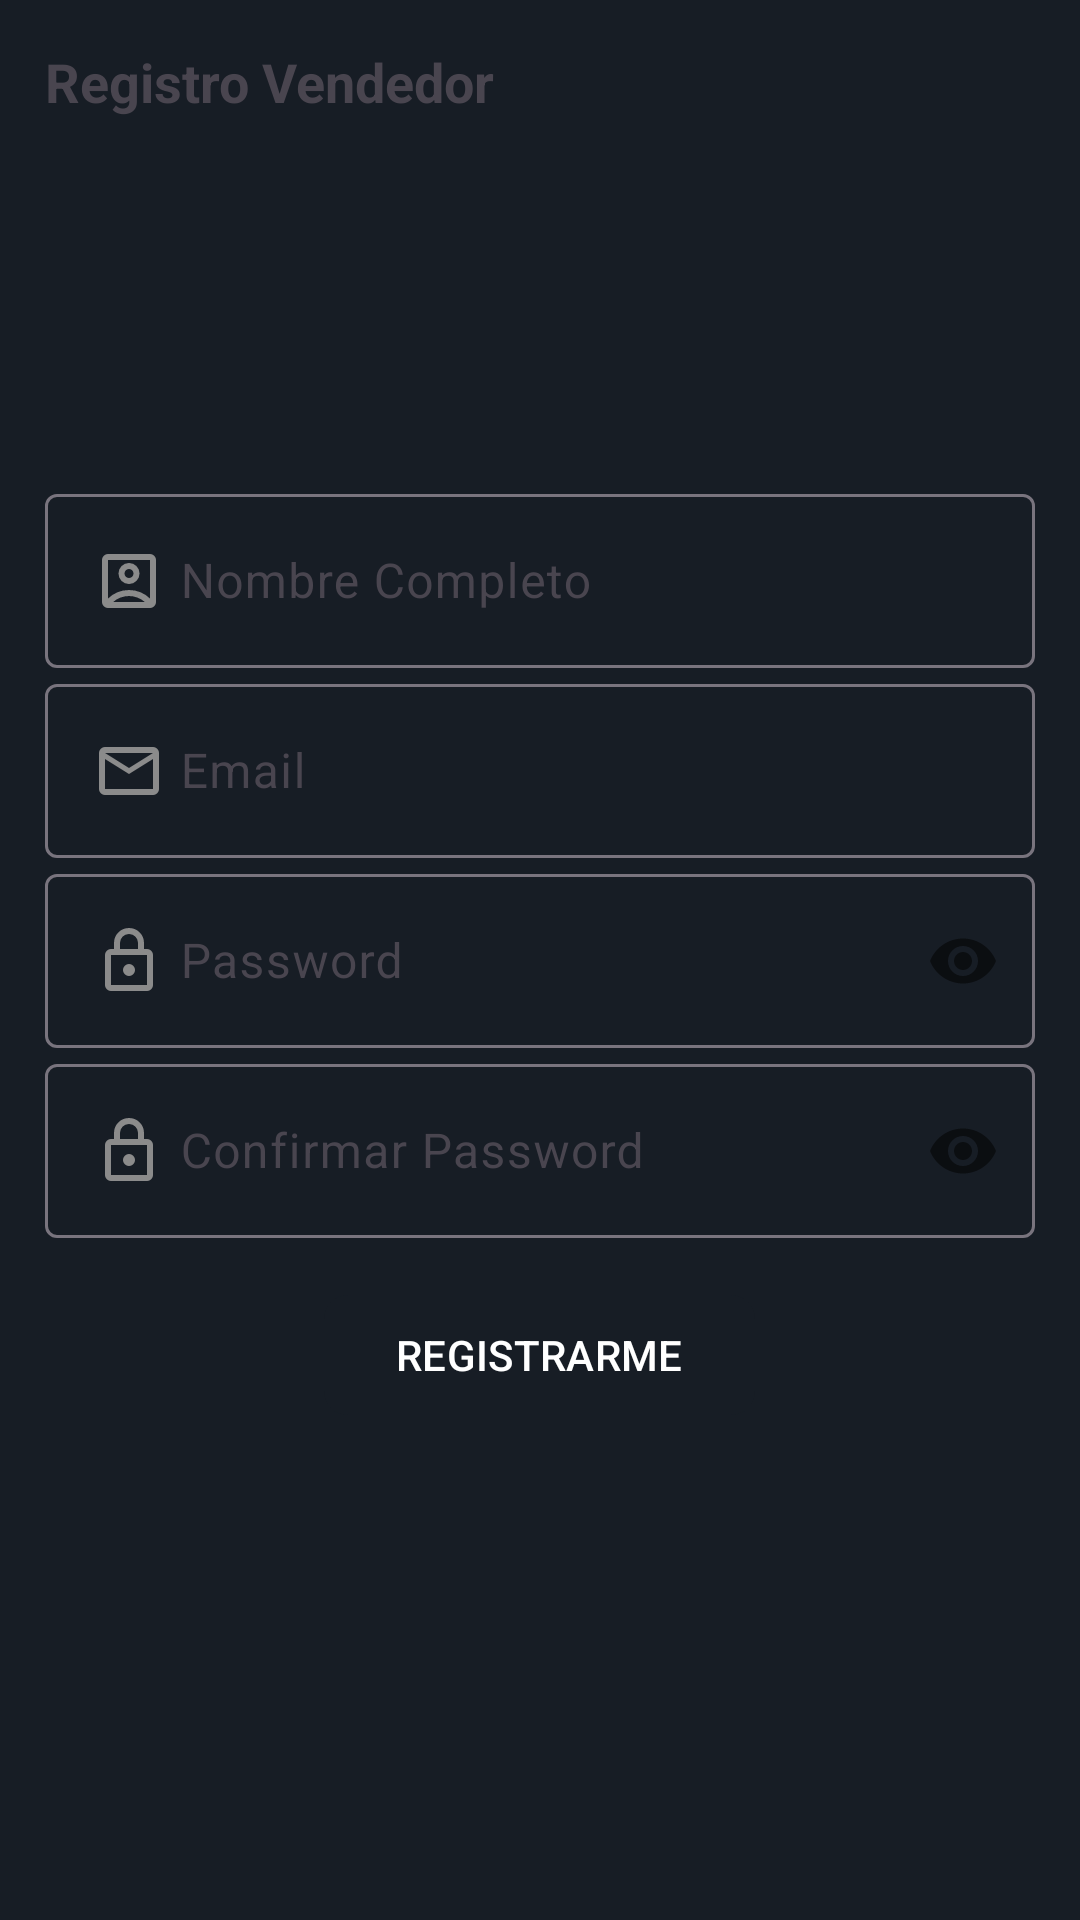

The Android layout XML behind this screen, and the referenced resources:
<!-- AndroidManifest.xml: application theme Theme.Shopcart -->
<!-- res/layout/activity_new_seller.xml -->
<?xml version="1.0" encoding="utf-8"?>
<ScrollView
    xmlns:android="http://schemas.android.com/apk/res/android"
    xmlns:app="http://schemas.android.com/apk/res-auto"
    xmlns:tools="http://schemas.android.com/tools"
    android:id="@+id/main"
    android:layout_width="match_parent"
    android:layout_height="match_parent"
    tools:context=".seller.NewSellerActivity">
    <androidx.appcompat.widget.LinearLayoutCompat
        android:layout_width="match_parent"
        android:layout_height="wrap_content"
        android:orientation="vertical"
        android:padding="15dp">
        
        <TextView
            android:text="@string/txtregistroS"
            android:textSize="18sp"
            android:textStyle="bold"
            android:layout_width="wrap_content"
            android:layout_height="wrap_content" />

        <androidx.appcompat.widget.AppCompatImageView
            android:layout_gravity="center"
            android:layout_marginTop="10dp"
            android:layout_marginBottom="10dp"
            android:src="@drawable/registro_vendedor"
            android:layout_width="100dp"
            android:layout_height="100dp"/>

        
            <com.google.android.material.textfield.TextInputLayout
                android:layout_width="match_parent"
                android:layout_height="wrap_content">
                <EditText
                    android:id="@+id/etNombreV"
                    android:hint="@string/etNombreV"
                    android:drawableStart="@drawable/ico_nom"
                    android:drawablePadding="5dp"
                    android:inputType="textPersonName|textCapWords"
                    android:layout_width="match_parent"
                    android:layout_height="wrap_content"/>

            </com.google.android.material.textfield.TextInputLayout>

        
            <com.google.android.material.textfield.TextInputLayout
                android:layout_width="match_parent"
                android:layout_height="wrap_content">
                <EditText
                    android:id="@+id/etEmailV"
                    android:hint="@string/etEmailV"
                    android:drawableStart="@drawable/ico_mail"
                    android:drawablePadding="5dp"
                    android:inputType="textEmailAddress"
                    android:layout_width="match_parent"
                    android:layout_height="wrap_content"/>
            </com.google.android.material.textfield.TextInputLayout>

        
            <com.google.android.material.textfield.TextInputLayout
                android:layout_width="match_parent"
                android:layout_height="wrap_content"
                app:passwordToggleEnabled="true">
                <EditText
                    android:id="@+id/etPasswordV"
                    android:hint="@string/etPassword"
                    android:drawableStart="@drawable/ico_pass"
                    android:drawablePadding="5dp"
                    android:inputType="textPassword"
                    android:layout_width="match_parent"
                    android:layout_height="wrap_content"/>
            </com.google.android.material.textfield.TextInputLayout>

        
            <com.google.android.material.textfield.TextInputLayout
                android:layout_width="match_parent"
                android:layout_height="wrap_content"
                app:passwordToggleEnabled="true">
                <EditText
                    android:id="@+id/etCPassword"
                    android:hint="@string/etCPassword"
                    android:drawableStart="@drawable/ico_pass"
                    android:drawablePadding="5dp"
                    android:inputType="textPassword"
                    android:layout_width="match_parent"
                    android:layout_height="wrap_content"/>
            </com.google.android.material.textfield.TextInputLayout>

        
            <com.google.android.material.button.MaterialButton
                android:id="@+id/btnRegistrarV"
                android:text="@string/btnRegistrar"
                app:cornerRadius="8dp"
                android:layout_marginTop="15dp"
                android:layout_gravity="center"
                android:textAllCaps="true"
                android:layout_width="wrap_content"
                android:layout_height="wrap_content"/>

    </androidx.appcompat.widget.LinearLayoutCompat>



</ScrollView>
<!-- resources referenced by this layout -->
<resources>
  <!-- drawable ico_mail (drawable) -->
  <vector xmlns:android="http://schemas.android.com/apk/res/android" android:height="24dp" android:tint="#8B8B8B" android:viewportHeight="960" android:viewportWidth="960" android:width="24dp">
        
      <path android:fillColor="@android:color/white" android:pathData="M160,800Q127,800 103.5,776.5Q80,753 80,720L80,240Q80,207 103.5,183.5Q127,160 160,160L800,160Q833,160 856.5,183.5Q880,207 880,240L880,720Q880,753 856.5,776.5Q833,800 800,800L160,800ZM480,520L160,320L160,720Q160,720 160,720Q160,720 160,720L800,720Q800,720 800,720Q800,720 800,720L800,320L480,520ZM480,440L800,240L160,240L480,440ZM160,320L160,240L160,240L160,320L160,720Q160,720 160,720Q160,720 160,720L160,720Q160,720 160,720Q160,720 160,720L160,320Z"/>
      
  </vector>
  <!-- drawable ico_pass (drawable) -->
  <vector xmlns:android="http://schemas.android.com/apk/res/android" android:height="24dp" android:tint="#8B8B8B" android:viewportHeight="960" android:viewportWidth="960" android:width="24dp">
        
      <path android:fillColor="@android:color/white" android:pathData="M240,880Q207,880 183.5,856.5Q160,833 160,800L160,400Q160,367 183.5,343.5Q207,320 240,320L280,320L280,240Q280,157 338.5,98.5Q397,40 480,40Q563,40 621.5,98.5Q680,157 680,240L680,320L720,320Q753,320 776.5,343.5Q800,367 800,400L800,800Q800,833 776.5,856.5Q753,880 720,880L240,880ZM240,800L720,800Q720,800 720,800Q720,800 720,800L720,400Q720,400 720,400Q720,400 720,400L240,400Q240,400 240,400Q240,400 240,400L240,800Q240,800 240,800Q240,800 240,800ZM480,680Q513,680 536.5,656.5Q560,633 560,600Q560,567 536.5,543.5Q513,520 480,520Q447,520 423.5,543.5Q400,567 400,600Q400,633 423.5,656.5Q447,680 480,680ZM360,320L600,320L600,240Q600,190 565,155Q530,120 480,120Q430,120 395,155Q360,190 360,240L360,320ZM240,800Q240,800 240,800Q240,800 240,800L240,400Q240,400 240,400Q240,400 240,400L240,400Q240,400 240,400Q240,400 240,400L240,800Q240,800 240,800Q240,800 240,800Z"/>
      
  </vector>
  <string name="btnRegistrar">Registrarme</string>
  <string name="etCPassword">Confirmar Password</string>
  <string name="etEmailV">Email</string>
  <string name="etNombreV">Nombre Completo</string>
  <string name="etPassword">Password</string>
  <string name="txtregistroS">Registro Vendedor</string>
  <style name="Theme.Shopcart" parent="Base.Theme.Shopcart" />
  <style name="Base.Theme.Shopcart" parent="Theme.Material3.DayNight.NoActionBar">
          <item name="colorPrimary">@color/azul_steam</item>
          <item name="colorSurface">@color/azul_steam</item>
          <item name="colorOnSurface">@android:color/white</item>
          <item name="colorOnBackground">@android:color/white</item>
          <item name="android:windowBackground">@color/azul_steam</item>
          <item name="android:colorBackground">@color/azul_steam</item>
      </style>
  <color name="azul_steam">#171d25</color>
</resources>
